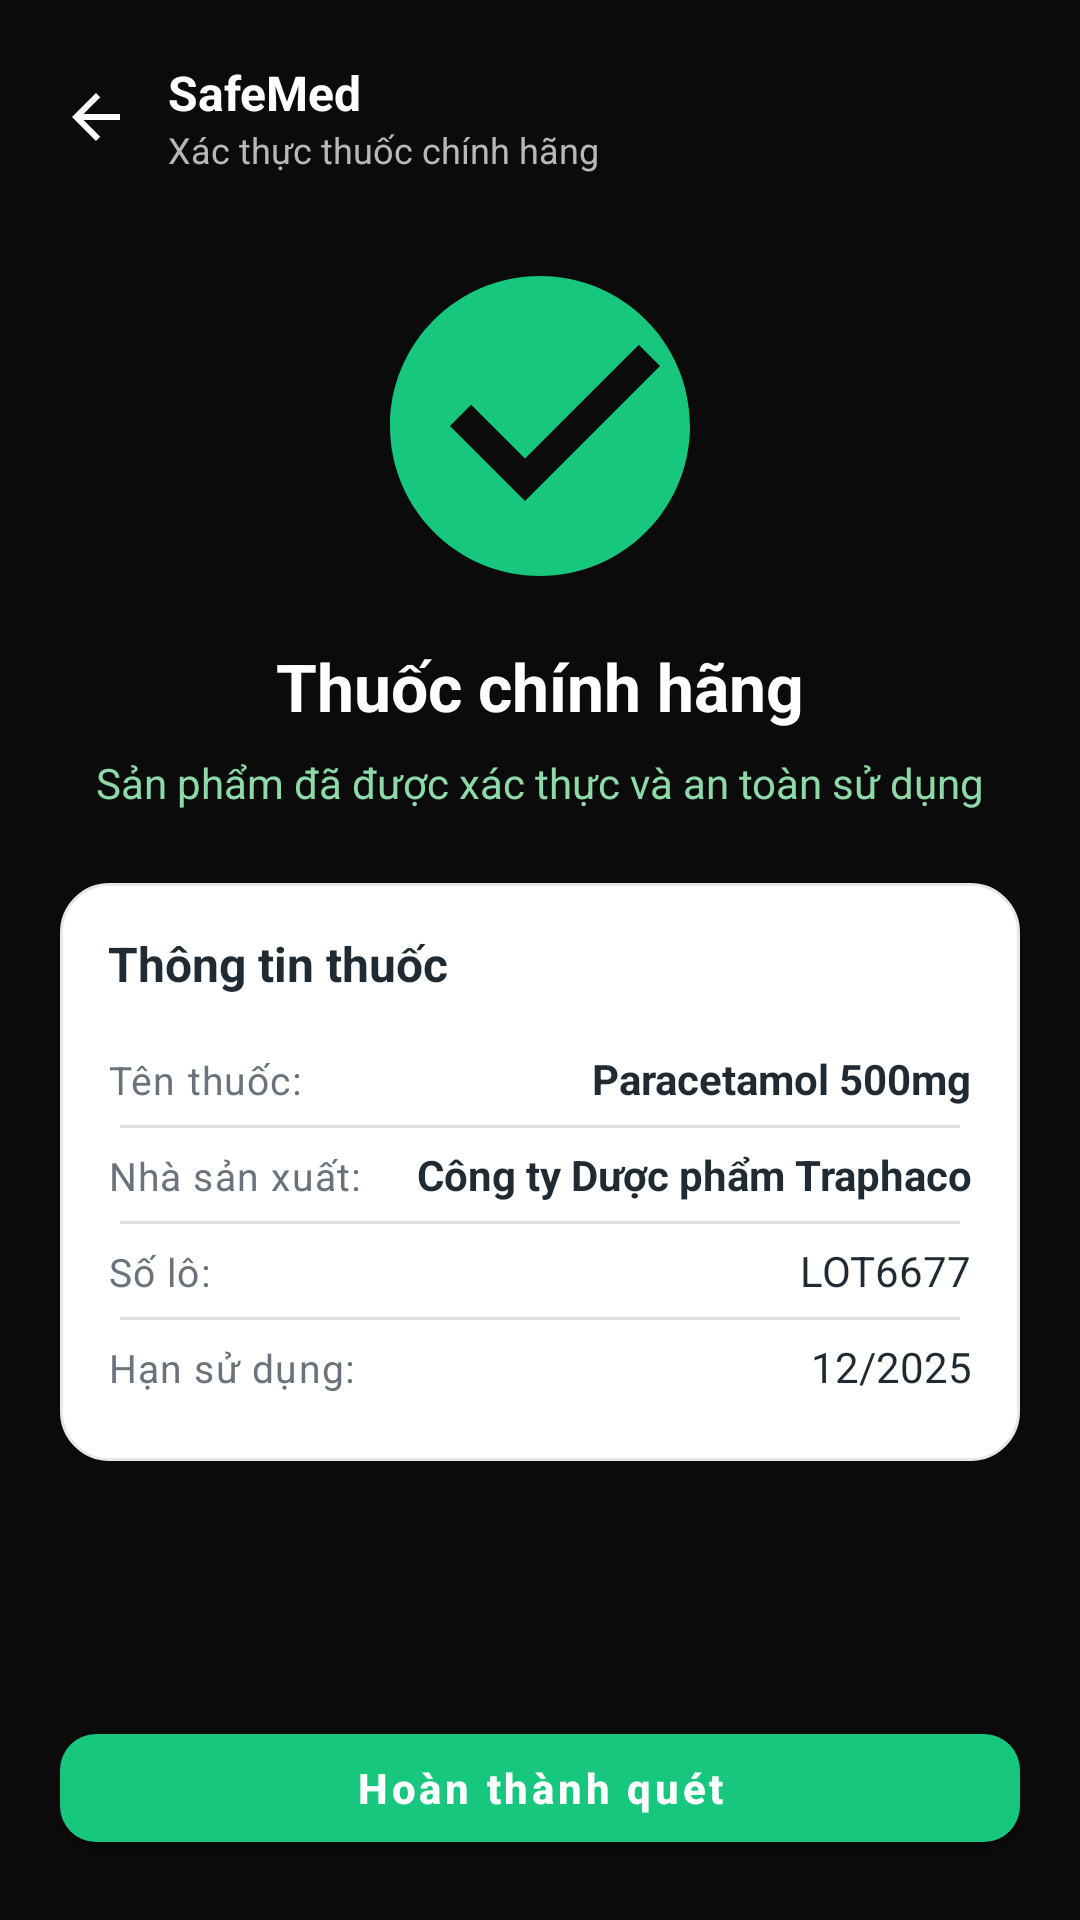

Produce the Android XML layout that renders to this screen, including the resource entries it uses.
<!-- AndroidManifest.xml: application theme Theme.SafeMed -->
<!-- res/layout/screen_verify_success.xml -->
<?xml version="1.0" encoding="utf-8"?>
<androidx.constraintlayout.widget.ConstraintLayout xmlns:android="http://schemas.android.com/apk/res/android"
    xmlns:app="http://schemas.android.com/apk/res-auto"
    android:layout_width="match_parent"
    android:layout_height="match_parent"
    android:background="#0B0B0B"
    android:padding="20dp">

    <include
        android:id="@+id/topBar"
        layout="@layout/view_topbar_scan"
        app:layout_constraintStart_toStartOf="parent"
        app:layout_constraintEnd_toEndOf="parent"
        app:layout_constraintTop_toTopOf="parent" />

    <ImageView
        android:id="@+id/iconSuccess"
        android:layout_width="120dp"
        android:layout_height="120dp"
        android:layout_marginTop="24dp"
        android:src="@drawable/ic_check_circle"
        app:layout_constraintStart_toStartOf="parent"
        app:layout_constraintEnd_toEndOf="parent"
        app:layout_constraintTop_toBottomOf="@id/topBar" />

    <TextView
        android:id="@+id/successTitle"
        android:layout_width="wrap_content"
        android:layout_height="wrap_content"
        android:layout_marginTop="12dp"
        android:text="Thuốc chính hãng"
        android:textColor="@android:color/white"
        android:textSize="22sp"
        android:textStyle="bold"
        app:layout_constraintStart_toStartOf="parent"
        app:layout_constraintEnd_toEndOf="parent"
        app:layout_constraintTop_toBottomOf="@id/iconSuccess" />

    <TextView
        android:id="@+id/successDesc"
        android:layout_width="0dp"
        android:layout_height="wrap_content"
        android:layout_marginTop="8dp"
        android:gravity="center_horizontal"
        android:text="Sản phẩm đã được xác thực và an toàn sử dụng"
        android:textColor="#8DD9A7"
        android:textSize="14sp"
        app:layout_constraintStart_toStartOf="parent"
        app:layout_constraintEnd_toEndOf="parent"
        app:layout_constraintTop_toBottomOf="@id/successTitle" />

    <LinearLayout
        android:id="@+id/infoCard"
        android:layout_width="0dp"
        android:layout_height="wrap_content"
        android:layout_marginTop="24dp"
        android:background="@drawable/bg_card"
        android:orientation="vertical"
        app:layout_constraintTop_toBottomOf="@id/successDesc"
        app:layout_constraintStart_toStartOf="parent"
        app:layout_constraintEnd_toEndOf="parent">

        <TextView
            android:layout_width="wrap_content"
            android:layout_height="wrap_content"
            android:text="Thông tin thuốc"
            android:textColor="@color/text_primary"
            android:textSize="16sp"
            android:textStyle="bold" />

        <LinearLayout
            android:layout_width="match_parent"
            android:layout_height="wrap_content"
            android:layout_marginTop="12dp"
            android:orientation="vertical"
            android:divider="?android:listDivider"
            android:showDividers="middle"
            android:dividerPadding="4dp">

            <LinearLayout
                android:layout_width="match_parent"
                android:layout_height="wrap_content"
                android:orientation="horizontal"
                android:paddingVertical="6dp">

                <TextView
                    android:layout_width="0dp"
                    android:layout_height="wrap_content"
                    android:layout_weight="1"
                    android:text="Tên thuốc:"
                    style="@style/SafeMed.Text.Label" />

                <TextView
                    android:layout_width="wrap_content"
                    android:layout_height="wrap_content"
                    android:text="Paracetamol 500mg"
                    android:textColor="@color/text_primary"
                    android:textStyle="bold" />
            </LinearLayout>

            <LinearLayout
                android:layout_width="match_parent"
                android:layout_height="wrap_content"
                android:orientation="horizontal"
                android:paddingVertical="6dp">

                <TextView
                    android:layout_width="0dp"
                    android:layout_height="wrap_content"
                    android:layout_weight="1"
                    android:text="Nhà sản xuất:"
                    style="@style/SafeMed.Text.Label" />

                <TextView
                    android:layout_width="wrap_content"
                    android:layout_height="wrap_content"
                    android:text="Công ty Dược phẩm Traphaco"
                    android:textColor="@color/text_primary"
                    android:textStyle="bold" />
            </LinearLayout>

            <LinearLayout
                android:layout_width="match_parent"
                android:layout_height="wrap_content"
                android:orientation="horizontal"
                android:paddingVertical="6dp">

                <TextView
                    android:layout_width="0dp"
                    android:layout_height="wrap_content"
                    android:layout_weight="1"
                    android:text="Số lô:"
                    style="@style/SafeMed.Text.Label" />

                <TextView
                    android:layout_width="wrap_content"
                    android:layout_height="wrap_content"
                    android:text="LOT6677"
                    android:textColor="@color/text_primary" />
            </LinearLayout>

            <LinearLayout
                android:layout_width="match_parent"
                android:layout_height="wrap_content"
                android:orientation="horizontal"
                android:paddingVertical="6dp">

                <TextView
                    android:layout_width="0dp"
                    android:layout_height="wrap_content"
                    android:layout_weight="1"
                    android:text="Hạn sử dụng:"
                    style="@style/SafeMed.Text.Label" />

                <TextView
                    android:layout_width="wrap_content"
                    android:layout_height="wrap_content"
                    android:text="12/2025"
                    android:textColor="@color/text_primary" />
            </LinearLayout>
        </LinearLayout>
    </LinearLayout>

    <com.google.android.material.button.MaterialButton
        android:id="@+id/btnFinish"
        style="@style/SafeMed.Button.Primary"
        android:layout_width="0dp"
        android:layout_height="wrap_content"
        android:layout_marginTop="24dp"
        android:text="@string/btn_finish_scan"
        app:layout_constraintStart_toStartOf="parent"
        app:layout_constraintEnd_toEndOf="parent"
        app:layout_constraintBottom_toBottomOf="parent" />

</androidx.constraintlayout.widget.ConstraintLayout>
<!-- res/layout/view_topbar_scan.xml (included above) -->
<?xml version="1.0" encoding="utf-8"?>
<LinearLayout xmlns:android="http://schemas.android.com/apk/res/android"
    xmlns:app="http://schemas.android.com/apk/res-auto"
    android:layout_width="0dp"
    android:layout_height="wrap_content"
    android:gravity="center_vertical"
    android:orientation="horizontal"
    android:layout_marginBottom="8dp"
    android:paddingEnd="8dp"
    android:paddingStart="0dp"
    app:layout_constraintStart_toStartOf="parent"
    app:layout_constraintEnd_toEndOf="parent"
    app:layout_constraintTop_toTopOf="parent">

    <ImageView
        android:layout_width="24dp"
        android:layout_height="24dp"
        android:src="@drawable/ic_arrow_back"
        android:tint="@android:color/white" />

    <LinearLayout
        android:layout_width="wrap_content"
        android:layout_height="wrap_content"
        android:layout_marginStart="12dp"
        android:orientation="vertical">

        <TextView
            android:layout_width="wrap_content"
            android:layout_height="wrap_content"
            android:text="SafeMed"
            android:textColor="@android:color/white"
            android:textSize="16sp"
            android:textStyle="bold" />

        <TextView
            android:layout_width="wrap_content"
            android:layout_height="wrap_content"
            android:text="Xác thực thuốc chính hãng"
            android:textColor="#B8B8B8"
            android:textSize="12sp" />
    </LinearLayout>
</LinearLayout>
<!-- resources referenced by this layout -->
<resources>
  <color name="text_primary">#1F2A32</color>
  <!-- drawable bg_card (drawable) -->
  <shape xmlns:android="http://schemas.android.com/apk/res/android"
      android:shape="rectangle">
      <solid android:color="@color/bg_card" />
      <corners android:radius="16dp" />
      <padding
          android:left="16dp"
          android:top="16dp"
          android:right="16dp"
          android:bottom="16dp" />
      <stroke
          android:width="1dp"
          android:color="@color/border_light" />
  </shape>
  <!-- drawable ic_arrow_back (drawable) -->
  <vector xmlns:android="http://schemas.android.com/apk/res/android"
      android:width="24dp"
      android:height="24dp"
      android:viewportWidth="24"
      android:viewportHeight="24">
      <path
          android:fillColor="#222222"
          android:pathData="M20,11H7.83l5.59,-5.59L12,4l-8,8 8,8 1.41,-1.41L7.83,13H20v-2z" />
  </vector>
  <!-- drawable ic_check_circle (drawable) -->
  <vector xmlns:android="http://schemas.android.com/apk/res/android"
      android:width="96dp"
      android:height="96dp"
      android:viewportWidth="24"
      android:viewportHeight="24">
      <path
          android:fillColor="@color/primary_green"
          android:pathData="M12,2C6.48,2 2,6.48 2,12s4.48,10 10,10 10,-4.48 10,-10S17.52,2 12,2zM11,17l-5,-5 1.41,-1.41L11,14.17l7.59,-7.59L20,8l-9,9z" />
  </vector>
  <string name="btn_finish_scan">Hoàn thành quét</string>
  <style name="SafeMed.Button.Primary" parent="Widget.MaterialComponents.Button">
          <item name="android:layout_height">48dp</item>
          <item name="android:layout_width">match_parent</item>
          <item name="cornerRadius">12dp</item>
          <item name="android:textAllCaps">false</item>
          <item name="backgroundTint">@color/primary_green</item>
          <item name="android:textColor">@android:color/white</item>
          <item name="android:textStyle">bold</item>
      </style>
  <style name="SafeMed.Text.Label">
          <item name="android:textColor">@color/text_secondary</item>
          <item name="android:textSize">13sp</item>
      </style>
  <style name="Theme.SafeMed" parent="Theme.Material3.DayNight.NoActionBar">
          <item name="android:statusBarColor" tools:targetApi="l">?attr/colorPrimary</item>
          <item name="android:navigationBarColor">@color/bg_light</item>
      </style>
  <color name="bg_card">#FFFFFF</color>
  <color name="border_light">#E5E9EC</color>
  <color name="primary_green">#16C77D</color>
  <color name="text_secondary">#6A737B</color>
  <color name="bg_light">#F6FFF9</color>
</resources>
